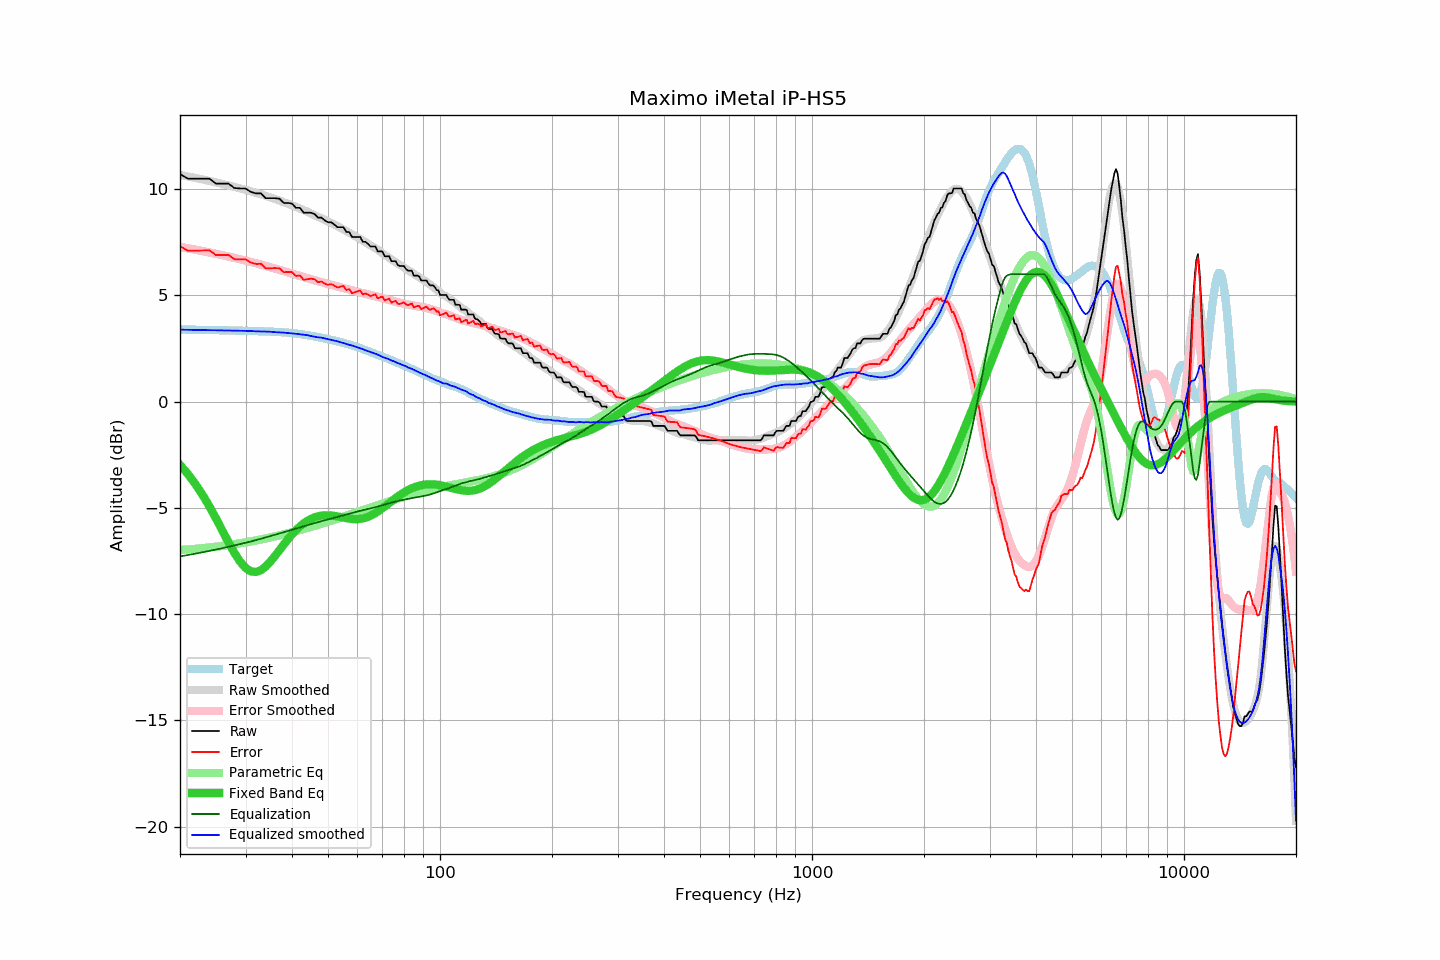

Values plotted in this chart, from the file beside it:
frequency, raw, error, smoothed, error_smoothed, equalization, parametric_eq, equalized_raw, equalized_smoothed, target
20, 10.71, 7.32, 10.67, 7.28, -7.28, -2.97, 3.43, 3.39, 3.40
21, 10.49, 7.10, 10.60, 7.22, -7.22, -3.40, 3.28, 3.38, 3.39
22, 10.49, 7.11, 10.53, 7.15, -7.15, -3.88, 3.34, 3.38, 3.38
23, 10.49, 7.11, 10.46, 7.09, -7.09, -4.39, 3.41, 3.37, 3.38
24, 10.49, 7.12, 10.39, 7.02, -7.02, -4.93, 3.47, 3.37, 3.37
25, 10.26, 6.90, 10.32, 6.96, -6.96, -5.50, 3.30, 3.36, 3.37
26, 10.26, 6.90, 10.25, 6.89, -6.89, -6.07, 3.37, 3.35, 3.36
27, 10.26, 6.91, 10.18, 6.83, -6.83, -6.61, 3.43, 3.35, 3.35
28, 10.05, 6.70, 10.11, 6.77, -6.77, -7.11, 3.29, 3.34, 3.35
29, 10.03, 6.69, 10.04, 6.70, -6.70, -7.52, 3.33, 3.33, 3.34
30, 10.03, 6.70, 9.97, 6.64, -6.64, -7.82, 3.39, 3.33, 3.33
31, 9.87, 6.55, 9.90, 6.58, -6.58, -7.98, 3.29, 3.33, 3.33
32, 9.80, 6.48, 9.83, 6.51, -6.51, -8.02, 3.29, 3.31, 3.32
33, 9.80, 6.49, 9.76, 6.45, -6.45, -7.93, 3.35, 3.31, 3.31
34, 9.57, 6.27, 9.69, 6.39, -6.39, -7.76, 3.18, 3.30, 3.31
35, 9.57, 6.28, 9.62, 6.32, -6.32, -7.53, 3.25, 3.29, 3.30
36, 9.57, 6.28, 9.53, 6.26, -6.26, -7.26, 3.31, 3.27, 3.29
37, 9.55, 6.28, 9.46, 6.20, -6.20, -6.99, 3.35, 3.26, 3.28
38, 9.35, 6.09, 9.39, 6.14, -6.14, -6.72, 3.21, 3.25, 3.26
39, 9.35, 6.11, 9.31, 6.08, -6.08, -6.47, 3.27, 3.23, 3.25
40, 9.32, 6.09, 9.24, 6.03, -6.03, -6.25, 3.30, 3.21, 3.23
41, 9.12, 5.91, 9.17, 5.97, -5.97, -6.05, 3.15, 3.20, 3.21
42, 9.12, 5.94, 9.09, 5.92, -5.92, -5.87, 3.21, 3.17, 3.18
43, 8.89, 5.73, 9.01, 5.86, -5.86, -5.73, 3.03, 3.15, 3.16
44, 8.89, 5.76, 8.94, 5.81, -5.81, -5.61, 3.08, 3.13, 3.13
45, 8.89, 5.79, 8.85, 5.76, -5.76, -5.52, 3.13, 3.09, 3.10
46, 8.83, 5.76, 8.77, 5.71, -5.71, -5.44, 3.12, 3.06, 3.07
47, 8.66, 5.62, 8.70, 5.67, -5.67, -5.39, 2.99, 3.03, 3.04
48, 8.66, 5.65, 8.63, 5.62, -5.62, -5.36, 3.04, 3.01, 3.01
49, 8.53, 5.56, 8.56, 5.58, -5.58, -5.35, 2.95, 2.98, 2.97
50, 8.44, 5.50, 8.48, 5.54, -5.54, -5.35, 2.90, 2.94, 2.94
51, 8.44, 5.53, 8.40, 5.50, -5.50, -5.36, 2.94, 2.90, 2.91
52, 8.33, 5.46, 8.33, 5.46, -5.46, -5.37, 2.87, 2.87, 2.87
53, 8.21, 5.37, 8.26, 5.42, -5.42, -5.40, 2.79, 2.84, 2.84
54, 8.21, 5.41, 8.18, 5.38, -5.38, -5.43, 2.83, 2.80, 2.80
55, 8.21, 5.45, 8.10, 5.34, -5.34, -5.45, 2.87, 2.76, 2.77
56, 7.98, 5.25, 8.02, 5.31, -5.31, -5.48, 2.68, 2.72, 2.73
57, 7.98, 5.29, 7.95, 5.27, -5.27, -5.50, 2.71, 2.68, 2.69
58, 7.75, 5.10, 7.88, 5.23, -5.23, -5.52, 2.52, 2.64, 2.65
59, 7.75, 5.14, 7.80, 5.20, -5.20, -5.53, 2.55, 2.60, 2.61
60, 7.75, 5.19, 7.72, 5.17, -5.17, -5.53, 2.58, 2.55, 2.57
61, 7.75, 5.23, 7.65, 5.14, -5.14, -5.52, 2.61, 2.51, 2.52
62, 7.52, 5.05, 7.58, 5.11, -5.11, -5.49, 2.41, 2.47, 2.48
63, 7.52, 5.09, 7.50, 5.08, -5.08, -5.46, 2.44, 2.42, 2.43
64, 7.43, 5.05, 7.43, 5.05, -5.05, -5.42, 2.38, 2.38, 2.38
65, 7.30, 4.96, 7.36, 5.02, -5.02, -5.37, 2.28, 2.33, 2.34
66, 7.30, 5.01, 7.29, 4.99, -4.99, -5.31, 2.31, 2.29, 2.29
67, 7.30, 5.05, 7.22, 4.96, -4.96, -5.24, 2.34, 2.25, 2.25
68, 7.07, 4.87, 7.15, 4.93, -4.93, -5.17, 2.14, 2.22, 2.21
69, 7.07, 4.91, 7.07, 4.90, -4.90, -5.09, 2.17, 2.16, 2.16
70, 7.07, 4.95, 6.98, 4.87, -4.87, -5.01, 2.20, 2.11, 2.12
71, 6.84, 4.76, 6.91, 4.84, -4.84, -4.93, 2.00, 2.07, 2.08
72, 6.84, 4.80, 6.84, 4.81, -4.81, -4.85, 2.03, 2.03, 2.04
73, 6.84, 4.85, 6.77, 4.78, -4.78, -4.77, 2.06, 1.99, 1.99
74, 6.61, 4.66, 6.69, 4.75, -4.75, -4.69, 1.86, 1.94, 1.95
75, 6.61, 4.70, 6.63, 4.73, -4.73, -4.61, 1.89, 1.91, 1.91
76, 6.61, 4.74, 6.56, 4.70, -4.70, -4.54, 1.91, 1.86, 1.87
77, 6.43, 4.61, 6.49, 4.67, -4.67, -4.46, 1.76, 1.82, 1.83
78, 6.38, 4.60, 6.43, 4.65, -4.65, -4.39, 1.73, 1.78, 1.78
79, 6.38, 4.64, 6.37, 4.63, -4.63, -4.33, 1.75, 1.74, 1.74
... 553 more rows
